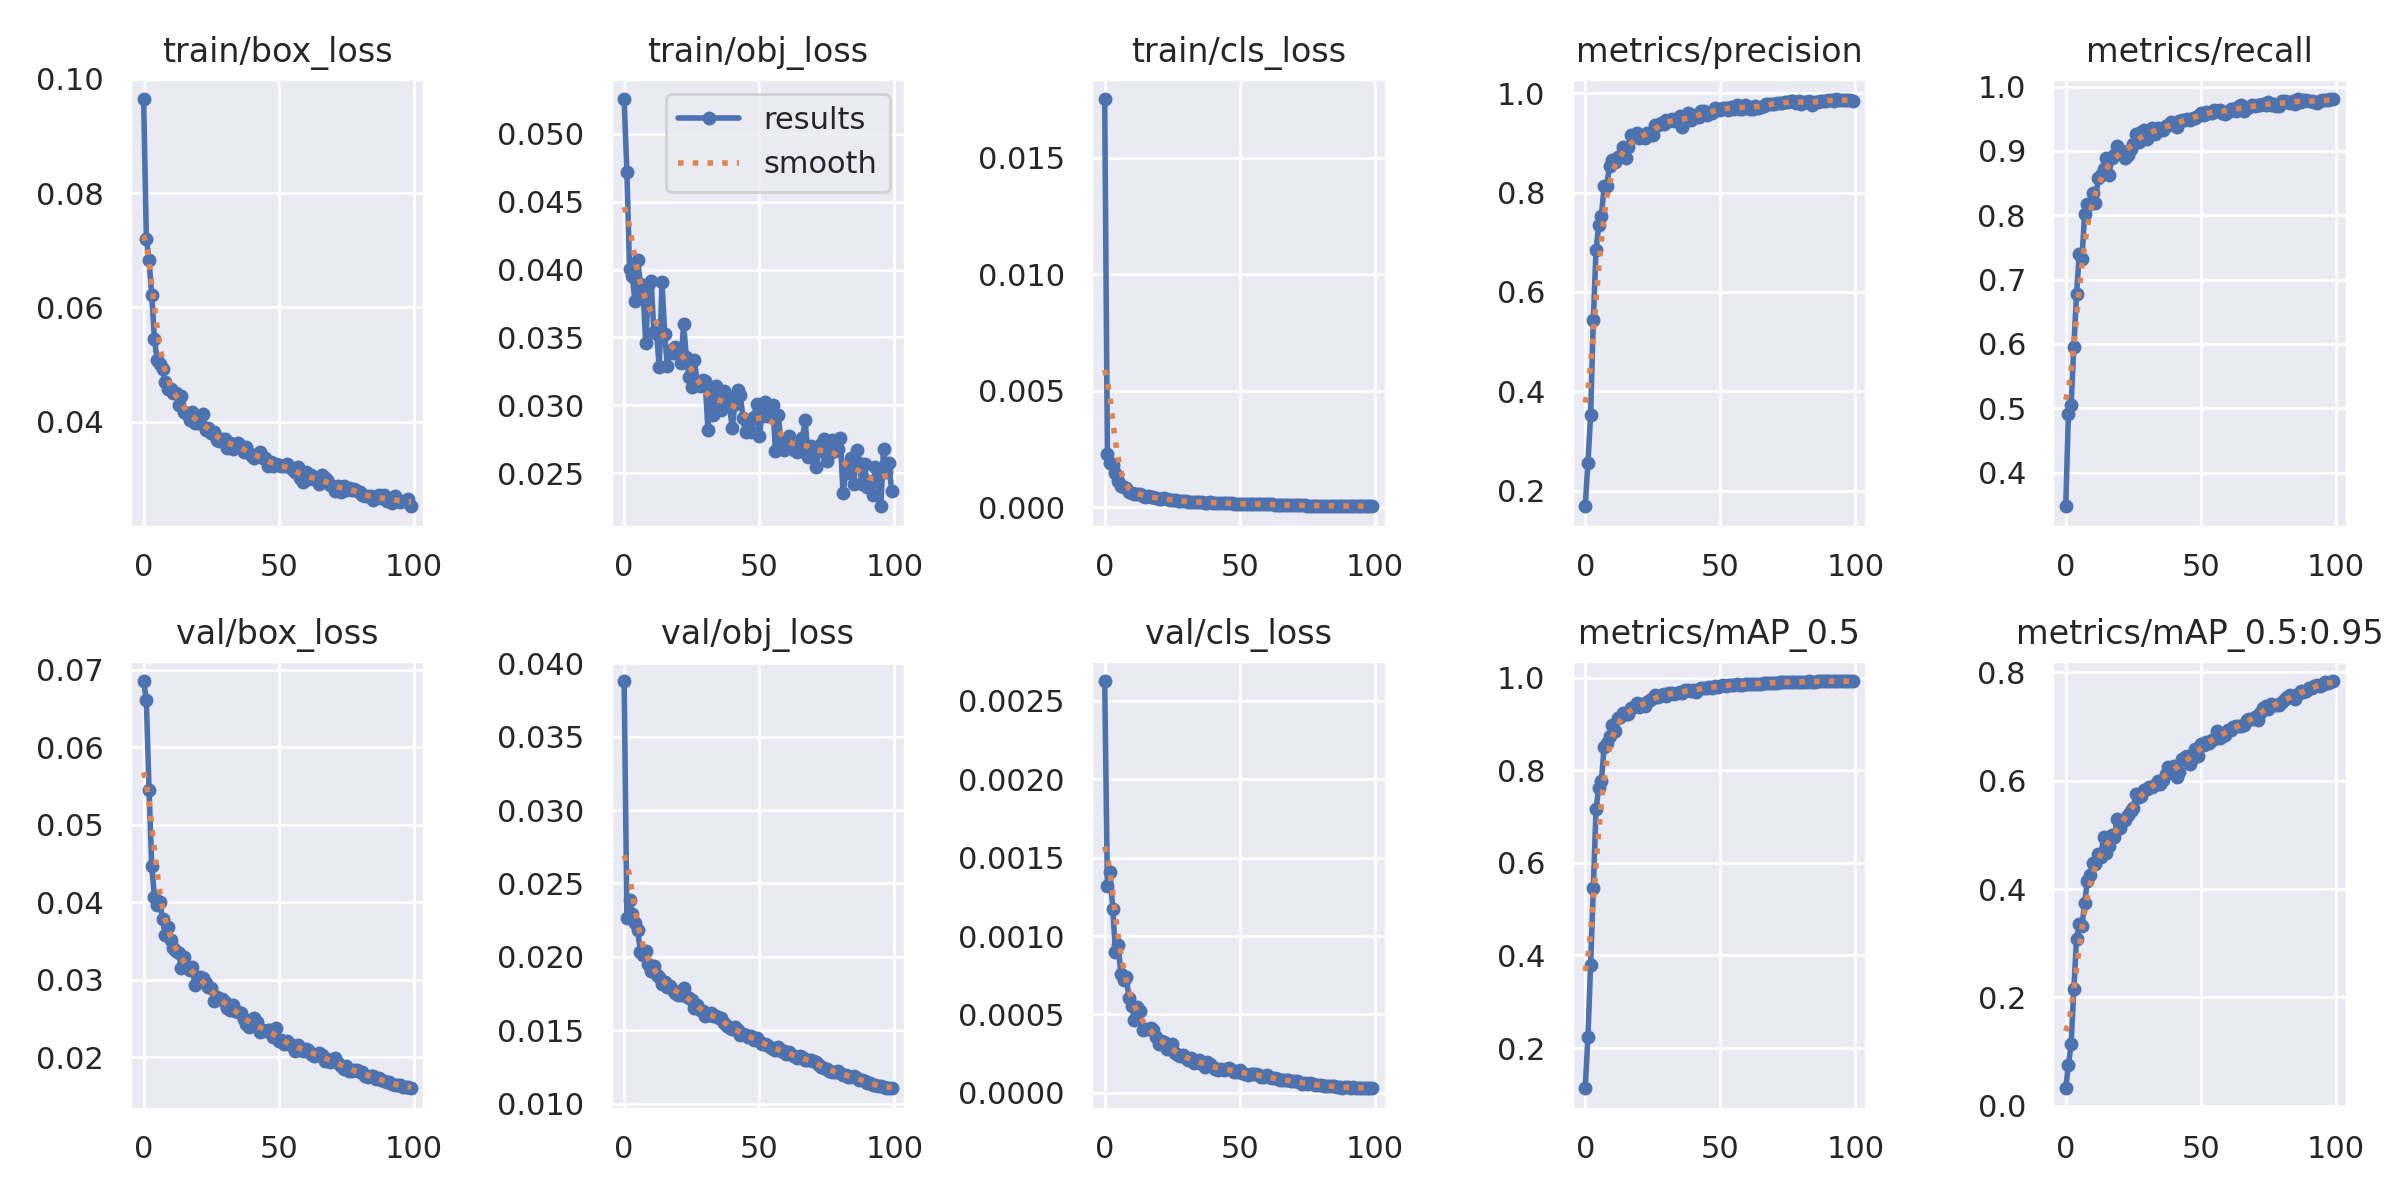

The data file committed next to this chart (first rows):
epoch, train/box_loss, train/obj_loss, train/cls_loss, metrics/precision, metrics/recall, metrics/mAP_0.5, metrics/mAP_0.5:0.95, val/box_loss, val/obj_loss, val/cls_loss, x/lr0, x/lr1, x/lr2
0, 0.09647, 0.05255, 0.01751, 0.169, 0.3476, 0.1132, 0.03236, 0.06852, 0.0388, 0.002627, 0.07046, 0.003283, 0.003283
1, 0.07205, 0.04718, 0.002303, 0.2567, 0.4916, 0.2231, 0.07607, 0.06604, 0.02268, 0.001322, 0.04039, 0.006551, 0.006551
2, 0.06827, 0.04006, 0.001901, 0.3518, 0.5055, 0.3801, 0.114, 0.0545, 0.02388, 0.001411, 0.01026, 0.009753, 0.009753
3, 0.06225, 0.03949, 0.00183, 0.5432, 0.5954, 0.5453, 0.2157, 0.04462, 0.02293, 0.00117, 0.009703, 0.009703, 0.009703
4, 0.05443, 0.03766, 0.001493, 0.6835, 0.6776, 0.7153, 0.3087, 0.04065, 0.0223, 0.0008957, 0.009703, 0.009703, 0.009703
5, 0.05082, 0.04072, 0.00113, 0.7345, 0.7392, 0.7623, 0.3349, 0.03966, 0.02185, 0.0009421, 0.009604, 0.009604, 0.009604
6, 0.05009, 0.03891, 0.0009302, 0.7531, 0.7327, 0.7775, 0.3316, 0.04007, 0.0203, 0.0007552, 0.009505, 0.009505, 0.009505
7, 0.0492, 0.03832, 0.000862, 0.8129, 0.8019, 0.8494, 0.3745, 0.03787, 0.02012, 0.0007162, 0.009406, 0.009406, 0.009406
8, 0.04689, 0.03458, 0.0008371, 0.8138, 0.8172, 0.858, 0.4155, 0.03573, 0.02039, 0.0007378, 0.009307, 0.009307, 0.009307
9, 0.04566, 0.03882, 0.0006769, 0.8541, 0.8183, 0.8743, 0.4261, 0.03678, 0.01954, 0.0006049, 0.009208, 0.009208, 0.009208
10, 0.04565, 0.03917, 0.0006224, 0.8646, 0.8339, 0.897, 0.4487, 0.03512, 0.01901, 0.0005562, 0.009109, 0.009109, 0.009109
11, 0.04501, 0.0354, 0.0005829, 0.861, 0.8198, 0.8854, 0.4457, 0.03409, 0.0194, 0.0004659, 0.00901, 0.00901, 0.00901
12, 0.04505, 0.03527, 0.0005642, 0.8715, 0.8582, 0.9131, 0.4656, 0.03362, 0.01875, 0.0005439, 0.008911, 0.008911, 0.008911
13, 0.04301, 0.03281, 0.0005811, 0.8739, 0.8621, 0.9143, 0.46, 0.0334, 0.01863, 0.0005203, 0.008812, 0.008812, 0.008812
14, 0.04444, 0.03907, 0.0004983, 0.8915, 0.8715, 0.9227, 0.4966, 0.03143, 0.01812, 0.0004029, 0.008713, 0.008713, 0.008713
15, 0.04171, 0.03529, 0.0004575, 0.8692, 0.8889, 0.921, 0.4668, 0.03293, 0.01827, 0.0004039, 0.008614, 0.008614, 0.008614
16, 0.04128, 0.0329, 0.0004732, 0.8909, 0.8624, 0.9222, 0.4796, 0.03162, 0.01794, 0.0004071, 0.008515, 0.008515, 0.008515
17, 0.04034, 0.03401, 0.0004387, 0.9149, 0.8889, 0.9347, 0.4991, 0.03122, 0.01804, 0.0004137, 0.008416, 0.008416, 0.008416
18, 0.04168, 0.03385, 0.0004357, 0.9121, 0.8933, 0.9368, 0.4962, 0.03159, 0.01775, 0.0003991, 0.008317, 0.008317, 0.008317
19, 0.03984, 0.03427, 0.0004158, 0.9195, 0.9075, 0.9453, 0.5288, 0.02936, 0.0175, 0.000355, 0.008218, 0.008218, 0.008218
20, 0.03971, 0.03406, 0.000359, 0.91, 0.8965, 0.9363, 0.5128, 0.03011, 0.0174, 0.0003096, 0.008119, 0.008119, 0.008119
21, 0.03978, 0.03309, 0.0003633, 0.9118, 0.9003, 0.9424, 0.5262, 0.03033, 0.01738, 0.0003313, 0.00802, 0.00802, 0.00802
22, 0.04129, 0.03598, 0.0003885, 0.91, 0.8896, 0.9384, 0.5279, 0.03021, 0.01785, 0.0003216, 0.007921, 0.007921, 0.007921
23, 0.03862, 0.03358, 0.0003385, 0.9206, 0.8945, 0.9467, 0.5362, 0.02958, 0.01731, 0.000282, 0.007822, 0.007822, 0.007822
24, 0.03886, 0.03209, 0.000312, 0.9152, 0.9034, 0.9515, 0.5433, 0.0291, 0.01722, 0.00029, 0.007723, 0.007723, 0.007723
25, 0.03795, 0.03137, 0.0003261, 0.9164, 0.9112, 0.955, 0.5496, 0.0289, 0.01706, 0.0003107, 0.007624, 0.007624, 0.007624
26, 0.03821, 0.03336, 0.0003259, 0.9362, 0.9264, 0.9624, 0.5757, 0.02719, 0.01651, 0.0002522, 0.007525, 0.007525, 0.007525
27, 0.03689, 0.0317, 0.0002904, 0.936, 0.914, 0.9583, 0.5706, 0.0278, 0.0167, 0.0002392, 0.007426, 0.007426, 0.007426
28, 0.0367, 0.03142, 0.0002604, 0.9397, 0.9291, 0.9617, 0.5721, 0.02752, 0.01641, 0.0002348, 0.007327, 0.007327, 0.007327
29, 0.03698, 0.03183, 0.0002694, 0.9378, 0.9328, 0.9642, 0.5832, 0.02745, 0.01631, 0.0002435, 0.007228, 0.007228, 0.007228
30, 0.03698, 0.03176, 0.0002601, 0.9453, 0.9187, 0.9613, 0.584, 0.02711, 0.016, 0.0002212, 0.007129, 0.007129, 0.007129
31, 0.03534, 0.02821, 0.000251, 0.9443, 0.9299, 0.9663, 0.5886, 0.02638, 0.01601, 0.0002095, 0.00703, 0.00703, 0.00703
32, 0.03633, 0.0311, 0.0002372, 0.9481, 0.936, 0.9669, 0.5887, 0.02603, 0.01619, 0.00022, 0.006931, 0.006931, 0.006931
33, 0.03525, 0.02926, 0.0002406, 0.9436, 0.9262, 0.9656, 0.5917, 0.02667, 0.01599, 0.0001929, 0.006832, 0.006832, 0.006832
34, 0.03614, 0.03145, 0.000232, 0.9474, 0.9362, 0.9678, 0.5992, 0.02597, 0.01599, 0.0001993, 0.006733, 0.006733, 0.006733
35, 0.03621, 0.03064, 0.0002359, 0.9534, 0.9319, 0.9695, 0.5945, 0.02586, 0.01582, 0.0002112, 0.006634, 0.006634, 0.006634
36, 0.03581, 0.02966, 0.0002255, 0.9327, 0.9331, 0.9668, 0.6014, 0.02575, 0.01581, 0.0001865, 0.006535, 0.006535, 0.006535
37, 0.03467, 0.03103, 0.0002067, 0.9483, 0.9384, 0.9723, 0.6126, 0.02491, 0.01549, 0.000163, 0.006436, 0.006436, 0.006436
38, 0.03561, 0.03071, 0.0002031, 0.9594, 0.941, 0.9733, 0.626, 0.02425, 0.01528, 0.0001975, 0.006337, 0.006337, 0.006337
39, 0.03445, 0.02998, 0.0002263, 0.9449, 0.9454, 0.9712, 0.6235, 0.02386, 0.01517, 0.000186, 0.006238, 0.006238, 0.006238
40, 0.03394, 0.02835, 0.0001994, 0.9557, 0.9409, 0.9736, 0.6271, 0.02415, 0.01507, 0.000166, 0.006139, 0.006139, 0.006139
41, 0.03362, 0.0301, 0.0001901, 0.952, 0.9366, 0.9698, 0.6069, 0.02501, 0.01523, 0.0001521, 0.00604, 0.00604, 0.00604
42, 0.03414, 0.03115, 0.0001869, 0.951, 0.9473, 0.9762, 0.6158, 0.02447, 0.01503, 0.0001429, 0.005941, 0.005941, 0.005941
43, 0.03467, 0.03079, 0.0001876, 0.9635, 0.948, 0.9782, 0.6396, 0.02325, 0.01468, 0.0001521, 0.005842, 0.005842, 0.005842
44, 0.0337, 0.02904, 0.0001775, 0.9635, 0.9484, 0.9787, 0.6435, 0.02353, 0.01477, 0.000146, 0.005743, 0.005743, 0.005743
45, 0.03365, 0.028, 0.0001952, 0.956, 0.9499, 0.9779, 0.646, 0.02335, 0.01465, 0.0001505, 0.005644, 0.005644, 0.005644
46, 0.03226, 0.02853, 0.0001846, 0.9602, 0.9476, 0.9789, 0.6314, 0.02347, 0.01453, 0.0001566, 0.005545, 0.005545, 0.005545
47, 0.03297, 0.02802, 0.0001737, 0.9591, 0.9511, 0.9768, 0.6429, 0.02354, 0.01463, 0.0001458, 0.005446, 0.005446, 0.005446
48, 0.0322, 0.02915, 0.0001636, 0.969, 0.9521, 0.9818, 0.6579, 0.02262, 0.01433, 0.000135, 0.005347, 0.005347, 0.005347
49, 0.03254, 0.03008, 0.0001589, 0.9671, 0.9549, 0.9808, 0.6448, 0.02381, 0.0145, 0.0001308, 0.005248, 0.005248, 0.005248
50, 0.03236, 0.02778, 0.000163, 0.9659, 0.9585, 0.9813, 0.6682, 0.02209, 0.01427, 0.0001432, 0.005149, 0.005149, 0.005149
51, 0.0322, 0.02918, 0.0001522, 0.971, 0.9566, 0.9839, 0.6657, 0.02223, 0.01404, 0.0001229, 0.00505, 0.00505, 0.00505
52, 0.0322, 0.03023, 0.0001452, 0.9707, 0.96, 0.9823, 0.6706, 0.02172, 0.01408, 0.000122, 0.004951, 0.004951, 0.004951
53, 0.03259, 0.02924, 0.0001422, 0.9662, 0.9594, 0.9847, 0.67, 0.02206, 0.01398, 0.0001159, 0.004852, 0.004852, 0.004852
54, 0.03207, 0.02941, 0.000149, 0.9711, 0.9585, 0.9848, 0.6755, 0.02167, 0.01384, 0.0001199, 0.004753, 0.004753, 0.004753
55, 0.03165, 0.03005, 0.0001404, 0.9689, 0.9634, 0.9839, 0.6764, 0.02139, 0.01375, 0.0001214, 0.004654, 0.004654, 0.004654
56, 0.03125, 0.02665, 0.0001449, 0.9767, 0.9624, 0.9863, 0.6913, 0.02082, 0.01364, 0.0001164, 0.004555, 0.004555, 0.004555
57, 0.032, 0.0293, 0.0001419, 0.9686, 0.964, 0.9839, 0.6796, 0.02157, 0.01382, 0.0001113, 0.004456, 0.004456, 0.004456
58, 0.03019, 0.02745, 0.0001249, 0.9673, 0.9588, 0.9836, 0.6844, 0.02107, 0.0136, 0.0001014, 0.004357, 0.004357, 0.004357
59, 0.02953, 0.02673, 0.000123, 0.9757, 0.9583, 0.9858, 0.6848, 0.02074, 0.01361, 0.0001009, 0.004258, 0.004258, 0.004258
... 40 more rows
